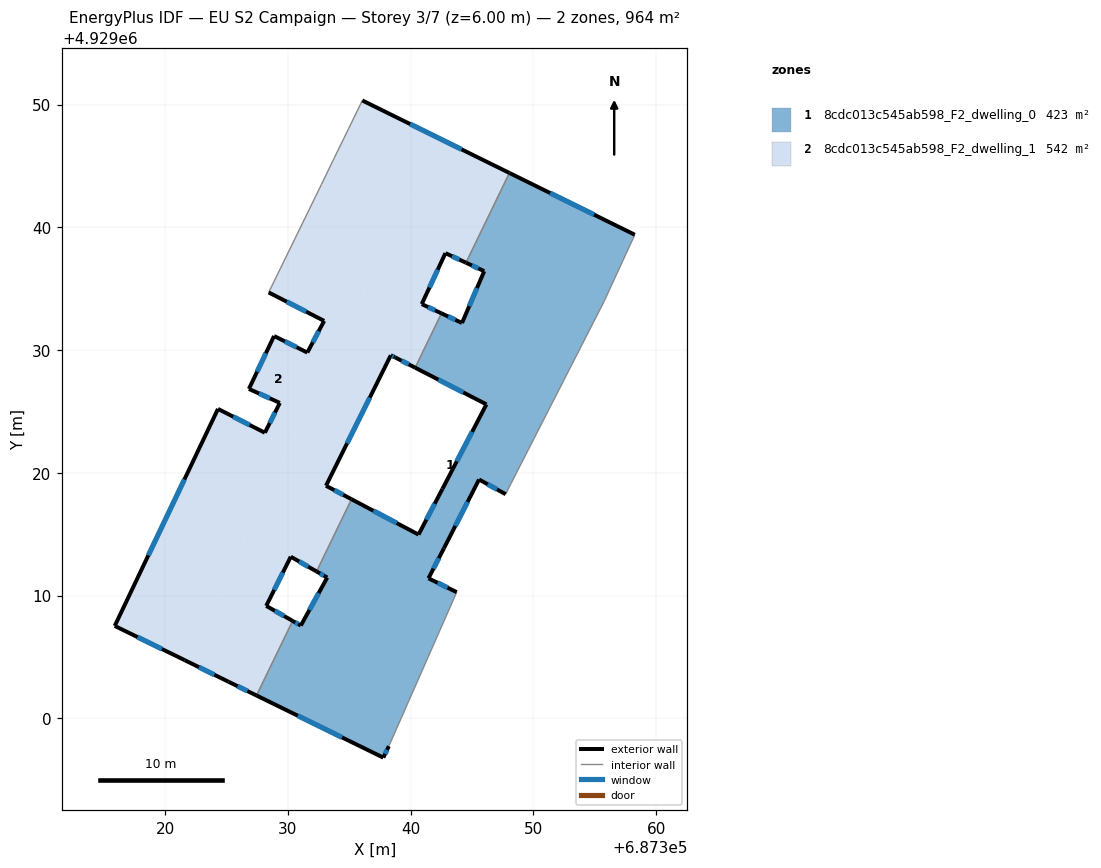
=== STOREY PLAN SPEC (per zone: floor XY polygon, exterior-wall plan segments, windows/doors) ===
zone 1: 8cdc013c545ab598_F2_dwelling_0  (422.6 m²)
  floor: (687343.75, 4929010.27) (687341.45, 4929011.40) (687342.70, 4929013.83) (687345.57, 4929019.45) (687347.74, 4929018.25) (687348.19, 4929019.15) (687355.73, 4929033.90) (687358.26, 4929039.39) (687348.05, 4929044.42) (687344.51, 4929037.11) (687345.99, 4929036.42) (687344.18, 4929032.20) (687342.51, 4929032.99) (687340.37, 4929028.56) (687346.17, 4929025.57) (687342.59, 4929018.69) (687340.64, 4929014.96) (687335.18, 4929017.84) (687332.33, 4929011.96) (687333.20, 4929011.46) (687331.05, 4929007.55) (687330.38, 4929007.93) (687327.44, 4929001.86) (687337.77, 4928996.79) (687338.22, 4928997.72)
  exterior wall: (687338.22, 4928997.72) – (687337.77, 4928996.79)  [1.0 m]
    window: (687338.08, 4928997.42) – (687337.92, 4928997.10)  [0.4 m²]
  exterior wall: (687337.77, 4928996.79) – (687327.44, 4929001.86)  [11.5 m]
    window: (687334.41, 4928998.44) – (687330.80, 4929000.21)  [4.2 m²]
  exterior wall: (687330.39, 4929007.93) – (687331.05, 4929007.55)  [0.8 m]
    window: (687330.60, 4929007.81) – (687330.84, 4929007.68)  [0.3 m²]
  exterior wall: (687331.05, 4929007.55) – (687333.20, 4929011.46)  [4.5 m]
    window: (687331.75, 4929008.82) – (687332.50, 4929010.19)  [1.6 m²]
  exterior wall: (687333.20, 4929011.46) – (687332.33, 4929011.96)  [1.0 m]
    window: (687332.92, 4929011.62) – (687332.62, 4929011.80)  [0.4 m²]
  exterior wall: (687335.18, 4929017.84) – (687340.64, 4929014.96)  [6.2 m]
    window: (687336.96, 4929016.91) – (687338.87, 4929015.90)  [2.3 m²]
  exterior wall: (687340.64, 4929014.96) – (687342.59, 4929018.69)  [4.2 m]
    window: (687341.28, 4929016.18) – (687341.96, 4929017.48)  [1.5 m²]
  exterior wall: (687342.59, 4929018.69) – (687346.17, 4929025.57)  [7.8 m]
    window: (687343.76, 4929020.93) – (687345.01, 4929023.33)  [2.8 m²]
  exterior wall: (687346.17, 4929025.57) – (687340.37, 4929028.56)  [6.5 m]
    window: (687344.29, 4929026.54) – (687342.26, 4929027.59)  [2.4 m²]
  exterior wall: (687342.51, 4929032.99) – (687344.18, 4929032.20)  [1.8 m]
    window: (687343.05, 4929032.73) – (687343.64, 4929032.46)  [0.7 m²]
  exterior wall: (687344.18, 4929032.20) – (687345.99, 4929036.42)  [4.6 m]
    window: (687344.77, 4929033.57) – (687345.40, 4929035.05)  [1.7 m²]
  exterior wall: (687345.99, 4929036.42) – (687344.51, 4929037.11)  [1.6 m]
    window: (687345.51, 4929036.65) – (687344.99, 4929036.89)  [0.6 m²]
  exterior wall: (687348.05, 4929044.42) – (687358.26, 4929039.39)  [11.4 m]
    window: (687351.37, 4929042.79) – (687354.94, 4929041.03)  [4.2 m²]
  exterior wall: (687347.74, 4929018.25) – (687345.57, 4929019.45)  [2.5 m]
    window: (687347.04, 4929018.64) – (687346.28, 4929019.06)  [0.9 m²]
  exterior wall: (687345.57, 4929019.45) – (687342.70, 4929013.83)  [6.3 m]
    window: (687344.64, 4929017.62) – (687343.64, 4929015.66)  [2.3 m²]
  exterior wall: (687342.70, 4929013.83) – (687341.45, 4929011.40)  [2.7 m]
    window: (687342.30, 4929013.04) – (687341.86, 4929012.19)  [1.0 m²]
  exterior wall: (687341.45, 4929011.40) – (687343.75, 4929010.27)  [2.6 m]
    window: (687342.20, 4929011.03) – (687343.00, 4929010.64)  [0.9 m²]
  interior walls: 8
zone 2: 8cdc013c545ab598_F2_dwelling_1  (541.6 m²)
  floor: (687330.38, 4929007.93) (687328.23, 4929009.15) (687330.23, 4929013.16) (687332.33, 4929011.96) (687335.18, 4929017.84) (687333.10, 4929018.94) (687338.38, 4929029.57) (687338.73, 4929029.40) (687340.37, 4929028.56) (687342.51, 4929032.99) (687340.90, 4929033.74) (687342.83, 4929037.89) (687344.51, 4929037.11) (687348.05, 4929044.42) (687342.27, 4929047.27) (687321.67, 4929004.70) (687325.16, 4929002.97) (687327.44, 4929001.86)
  floor: (687321.67, 4929004.70) (687342.27, 4929047.27) (687336.06, 4929050.33) (687334.96, 4929048.07) (687333.74, 4929045.58) (687332.72, 4929043.47) (687328.43, 4929034.69) (687332.95, 4929032.37) (687331.58, 4929029.79) (687328.87, 4929031.14) (687326.82, 4929026.83) (687329.34, 4929025.69) (687328.12, 4929023.26) (687324.30, 4929025.20) (687315.89, 4929007.52) (687321.59, 4929004.73)
  exterior wall: (687315.89, 4929007.52) – (687324.30, 4929025.20)  [19.6 m]
    window: (687318.63, 4929013.27) – (687321.57, 4929019.45)  [7.2 m²]
  exterior wall: (687324.30, 4929025.20) – (687328.12, 4929023.26)  [4.3 m]
    window: (687325.55, 4929024.57) – (687326.88, 4929023.89)  [1.6 m²]
  exterior wall: (687328.12, 4929023.26) – (687329.34, 4929025.69)  [2.7 m]
    window: (687328.52, 4929024.05) – (687328.95, 4929024.90)  [1.0 m²]
  exterior wall: (687329.34, 4929025.69) – (687326.82, 4929026.83)  [2.8 m]
    window: (687328.52, 4929026.06) – (687327.64, 4929026.46)  [1.0 m²]
  exterior wall: (687326.82, 4929026.83) – (687328.87, 4929031.14)  [4.8 m]
    window: (687327.49, 4929028.23) – (687328.21, 4929029.74)  [1.7 m²]
  exterior wall: (687328.87, 4929031.14) – (687331.58, 4929029.79)  [3.0 m]
    window: (687329.75, 4929030.70) – (687330.70, 4929030.23)  [1.1 m²]
  exterior wall: (687331.58, 4929029.79) – (687332.95, 4929032.37)  [2.9 m]
    window: (687332.03, 4929030.63) – (687332.51, 4929031.53)  [1.1 m²]
  exterior wall: (687332.95, 4929032.37) – (687328.43, 4929034.69)  [5.1 m]
    window: (687331.48, 4929033.13) – (687329.90, 4929033.94)  [1.9 m²]
  exterior wall: (687336.06, 4929050.33) – (687348.05, 4929044.42)  [13.4 m]
    window: (687339.96, 4929048.41) – (687344.15, 4929046.35)  [4.9 m²]
  exterior wall: (687344.51, 4929037.11) – (687342.83, 4929037.89)  [1.8 m]
    window: (687343.96, 4929037.37) – (687343.38, 4929037.64)  [0.7 m²]
  exterior wall: (687342.83, 4929037.89) – (687340.90, 4929033.74)  [4.6 m]
    window: (687342.21, 4929036.54) – (687341.53, 4929035.09)  [1.7 m²]
  exterior wall: (687340.90, 4929033.74) – (687342.51, 4929032.99)  [1.8 m]
    window: (687341.43, 4929033.50) – (687341.99, 4929033.23)  [0.7 m²]
  exterior wall: (687340.37, 4929028.56) – (687338.73, 4929029.40)  [1.8 m]
    window: (687339.84, 4929028.83) – (687339.26, 4929029.13)  [0.7 m²]
  exterior wall: (687338.73, 4929029.40) – (687338.38, 4929029.57)  [0.4 m]
    window: (687338.62, 4929029.46) – (687338.50, 4929029.52)  [0.1 m²]
  exterior wall: (687338.38, 4929029.57) – (687333.10, 4929018.94)  [11.9 m]
    window: (687336.67, 4929026.12) – (687334.82, 4929022.40)  [4.4 m²]
  exterior wall: (687333.10, 4929018.94) – (687335.18, 4929017.84)  [2.4 m]
    window: (687333.78, 4929018.59) – (687334.51, 4929018.20)  [0.9 m²]
  exterior wall: (687332.33, 4929011.96) – (687330.23, 4929013.16)  [2.4 m]
    window: (687331.65, 4929012.35) – (687330.92, 4929012.77)  [0.9 m²]
  exterior wall: (687330.23, 4929013.16) – (687328.23, 4929009.15)  [4.5 m]
    window: (687329.58, 4929011.86) – (687328.88, 4929010.46)  [1.6 m²]
  exterior wall: (687328.23, 4929009.15) – (687330.39, 4929007.93)  [2.5 m]
    window: (687328.93, 4929008.76) – (687329.69, 4929008.33)  [0.9 m²]
  exterior wall: (687327.44, 4929001.86) – (687325.16, 4929002.97)  [2.5 m]
    window: (687326.70, 4929002.22) – (687325.90, 4929002.61)  [0.9 m²]
  exterior wall: (687325.16, 4929002.97) – (687321.59, 4929004.73)  [4.0 m]
    window: (687324.00, 4929003.55) – (687322.75, 4929004.16)  [1.5 m²]
  exterior wall: (687321.59, 4929004.73) – (687315.89, 4929007.52)  [6.3 m]
    window: (687319.74, 4929005.64) – (687317.75, 4929006.62)  [2.3 m²]
  interior walls: 8

=== DERIVED (storey summary) ===
Building: EU S2 Campaign
Storey: 3 of 7  (floor level z = 6.00 m)
Storey gross floor area: 964.1 m²
Zones on this storey: 2
  - 8cdc013c545ab598_F2_dwelling_0: floor 422.6 m²; exterior wall 77.0 m (231.0 m²); 17 window(s) 28.2 m²; WWR 12.2%
  - 8cdc013c545ab598_F2_dwelling_1: floor 541.6 m²; exterior wall 105.4 m (316.2 m²); 22 window(s) 38.6 m²; WWR 12.2%
Zone adjacency (shared interzone walls):
  - 8cdc013c545ab598_F2_dwelling_0 ↔ 8cdc013c545ab598_F2_dwelling_1